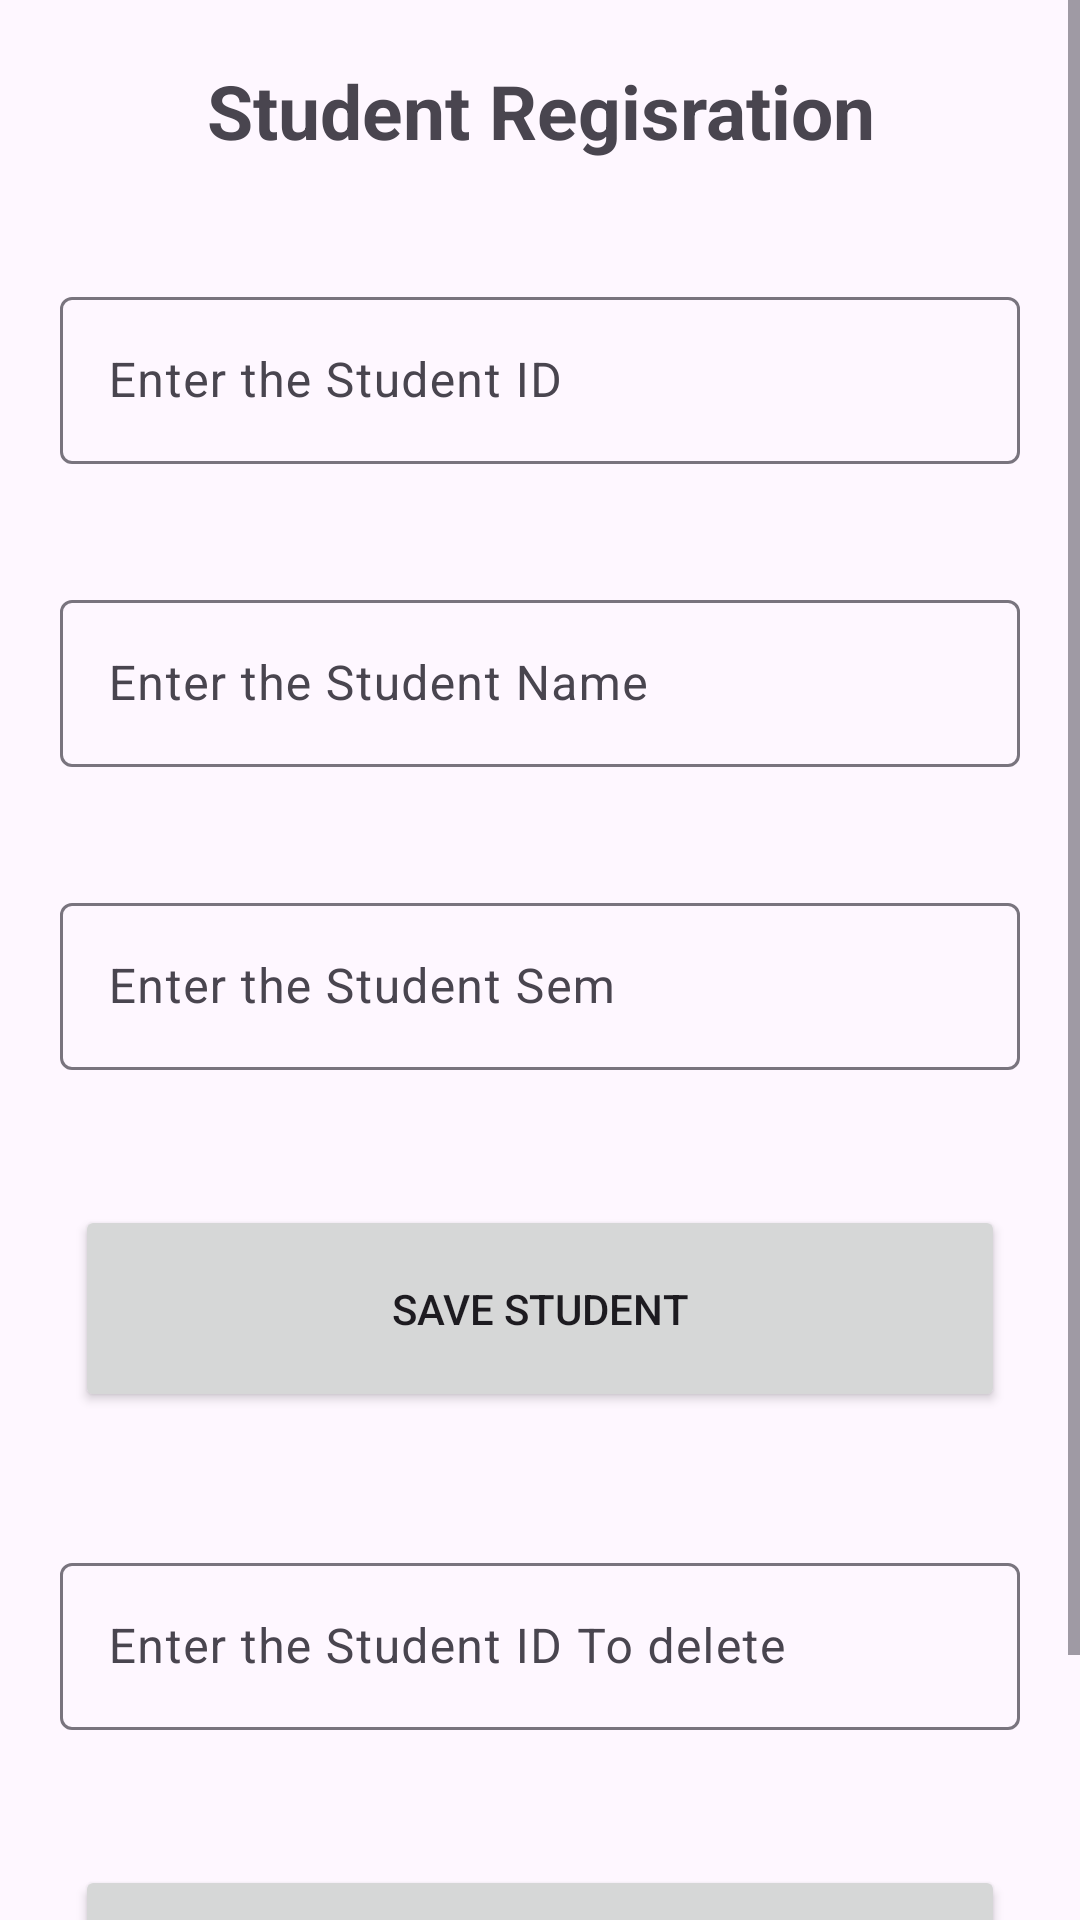

Layout XML and referenced resources for this Android screen:
<!-- AndroidManifest.xml: application theme Theme.R9Fire -->
<!-- res/layout/activity_main.xml -->
<?xml version="1.0" encoding="utf-8"?>
<LinearLayout xmlns:android="http://schemas.android.com/apk/res/android"
    xmlns:app="http://schemas.android.com/apk/res-auto"
    xmlns:tools="http://schemas.android.com/tools"
    android:layout_width="match_parent"
    android:layout_height="match_parent"
    android:orientation="vertical"
    tools:context=".MainActivity">

<ScrollView
    android:layout_width="match_parent"
    android:layout_height="match_parent">

    <LinearLayout
        android:layout_width="match_parent"
        android:layout_height="match_parent"
        android:orientation="vertical">

    <TextView
        android:layout_width="match_parent"
        android:layout_height="wrap_content"
        android:text="Student Regisration"
        android:gravity="center"
        android:textSize="25sp"
        android:textStyle="bold"
        android:layout_margin="20dp"
        />


    <com.google.android.material.textfield.TextInputLayout
        android:layout_width="match_parent"
        android:layout_height="wrap_content"
        android:hint="Enter the Student ID"
        android:layout_margin="20dp"
        >
        <com.google.android.material.textfield.TextInputEditText
            android:layout_width="match_parent"
            android:layout_height="match_parent"
            android:id="@+id/etStudentId"
            />
    </com.google.android.material.textfield.TextInputLayout>

    <com.google.android.material.textfield.TextInputLayout
        android:layout_width="match_parent"
        android:layout_height="wrap_content"
        android:layout_margin="20dp"
        android:hint="Enter the Student Name"
        >
        <com.google.android.material.textfield.TextInputEditText
            android:layout_width="match_parent"
            android:layout_height="match_parent"
            android:id="@+id/etStudentName"
            />
    </com.google.android.material.textfield.TextInputLayout>

    <com.google.android.material.textfield.TextInputLayout
        android:layout_width="match_parent"
        android:layout_height="wrap_content"
        android:layout_margin="20dp"
        android:hint="Enter the Student Sem"
        >
        <com.google.android.material.textfield.TextInputEditText
            android:layout_width="match_parent"
            android:layout_height="match_parent"
            android:id="@+id/etStudentSem"
            />
    </com.google.android.material.textfield.TextInputLayout>

    <Button
        android:layout_width="match_parent"
        android:layout_height="wrap_content"
        android:padding="25dp"
        android:layout_margin="25dp"
        app:cornerRadius = "25dp"
        android:text="Save Student"
        android:id="@+id/btnSave"
        />

    <com.google.android.material.textfield.TextInputLayout
        android:layout_width="match_parent"
        android:layout_height="wrap_content"
        android:layout_margin="20dp"
        android:hint="Enter the Student ID To delete"
        >
        <com.google.android.material.textfield.TextInputEditText
            android:layout_width="match_parent"
            android:layout_height="match_parent"
            android:id="@+id/etStudentDelId"
            />
    </com.google.android.material.textfield.TextInputLayout>

    <Button
        android:layout_width="match_parent"
        android:layout_height="wrap_content"
        android:padding="25dp"
        android:layout_margin="25dp"
        app:cornerRadius = "25dp"
        android:text="Delete Student"
        android:id="@+id/btnDel"
        />

    <TextView
        android:layout_width="match_parent"
        android:layout_height="wrap_content"
        android:id="@+id/tvResult"
        android:textSize="20sp"
        />
    </LinearLayout>
</ScrollView>

</LinearLayout>
<!-- resources referenced by this layout -->
<resources>
  <style name="Theme.R9Fire" parent="Base.Theme.R9Fire" />
  <style name="Base.Theme.R9Fire" parent="Theme.Material3.DayNight.NoActionBar">
          
          
      </style>
</resources>
